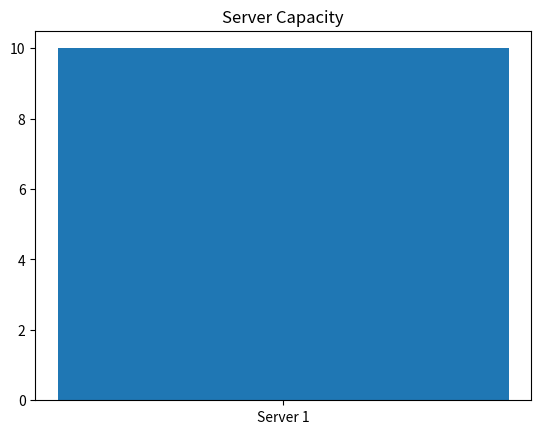

Reproduce this figure in Python.
import matplotlib.pyplot as plt
import json

response = json.loads('{"server_id": 1, "server_status": 10, "timestamp": 1672531200}')

plt.bar([f"Server {response['server_id']}"], [response['server_status']])
plt.title("Server Capacity")
plt.show()
